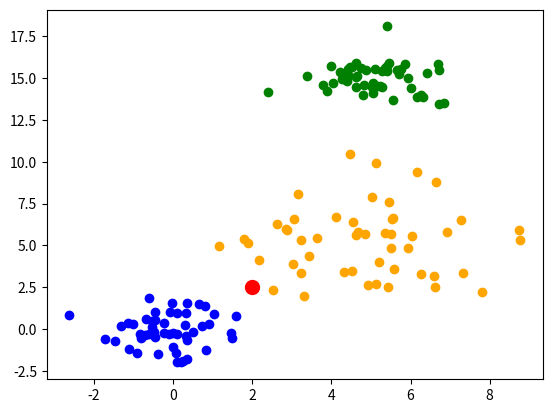

This chart was generated by the following Python code: (Note: this script raises an exception after producing the figure.)
# для начала импортируем модули, которые понадобятся нам для написание классификатора
# numpy - библиотека для работы с массивами(матрицами в том числе), помогает делать различные операции над ними
import numpy as np
from matplotlib import pyplot as plt

import seaborn as sns

# с помощью этой команды графики будут отображаться в текущем окне в ноутбуке под ячейкой, где написан код для отображения графика


# Зафиксируем случайность, чтобы каждый раз получалось одно и тоже
np.random.seed(seed=42)


p1 = np.random.normal(loc=0, scale=1, size=(50,2))
p2 = np.random.normal(loc=5, scale=2, size=(50,2))
p3 = np.random.normal(loc=10, scale=0.8, size=(50,2)) - np.array([5, -5])


X = np.concatenate((p1, p2, p3))
y = np.array([1]*50 + [2]*50 + [3]*50)

point = [2, 2.5]

plt.scatter(p1[:,0], p1[:, 1], color='blue')
plt.scatter(p2[:,0], p2[:, 1], color='orange')
plt.scatter(p3[:,0], p3[:, 1], color='green')
plt.scatter(point[0], point[1], s = 100, color='red')


def euclidian_metric(a, b):
    return np.sqrt(np.sum(np.power(a - b, 2)))

# запустим эту ячейку, чтобы проверить, всё ли верно реализовано на текущем этапе
# если возникает ошибка в assert, то при реализации функций была допущена ошибка
# если появляется текст из print - на данном этапе ошибок нет
a = np.zeros((1,4))
b = np.ones((1,4))

assert euclidian_metric(a,b)[0] == 2
print('ошибок нет')